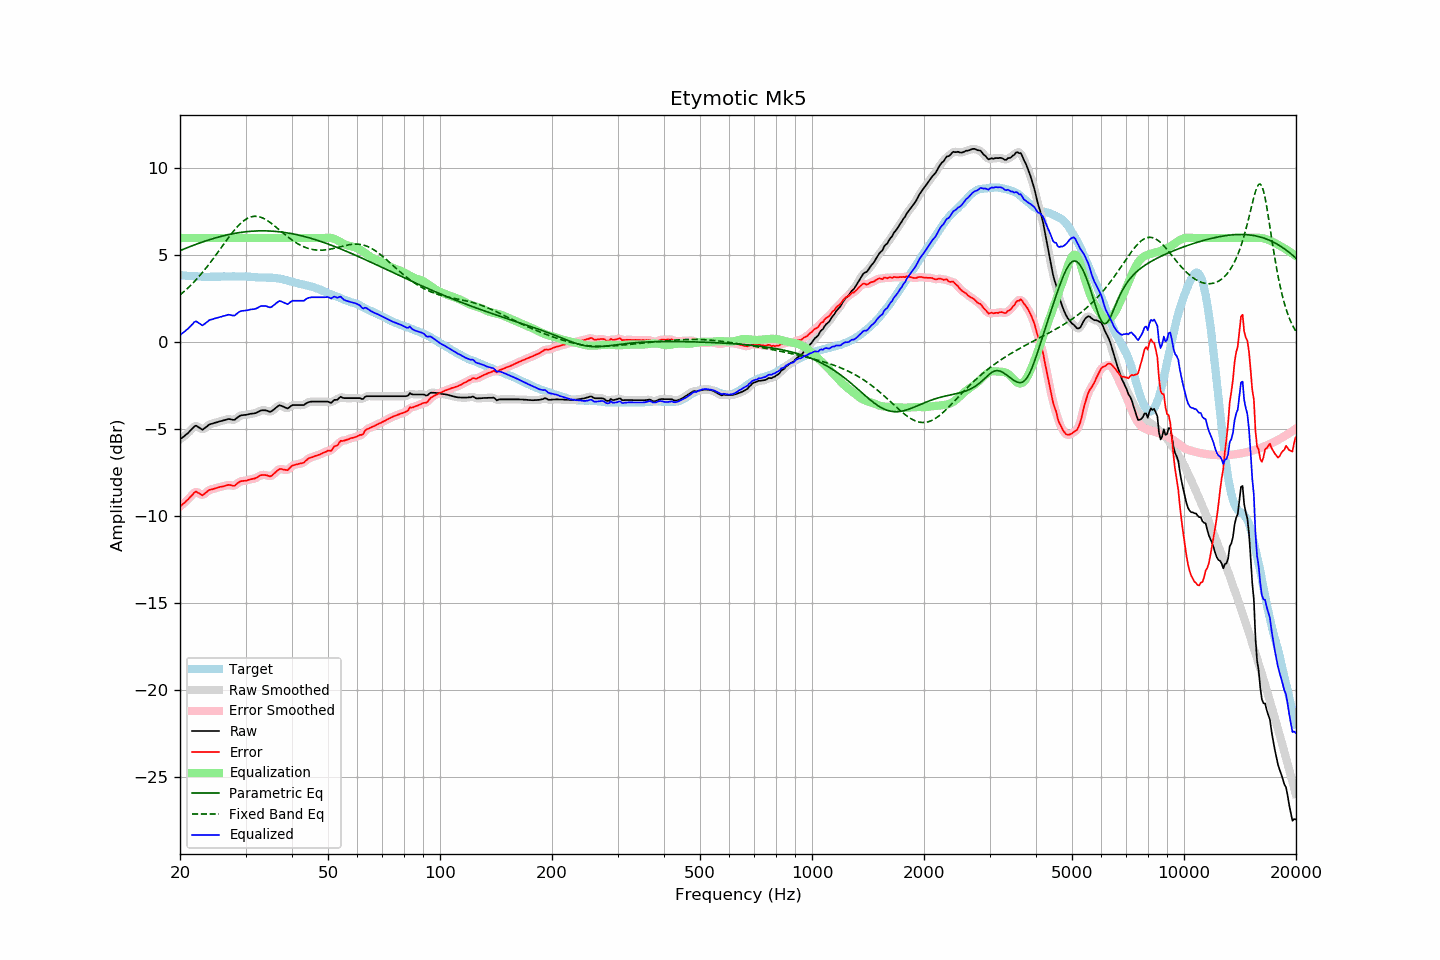

The table this chart was drawn from, first rows:
frequency, raw, error, smoothed, error_smoothed, equalization, parametric_eq, fixed_band_eq, equalized_raw, equalized_smoothed, target
20.00, -5.58, -9.45, -5.58, -9.44, 6.00, 5.27, 2.72, 0.42, 0.42, 3.87
20.20, -5.51, -9.37, -5.51, -9.37, 6.00, 5.31, 2.80, 0.49, 0.49, 3.85
20.40, -5.44, -9.29, -5.44, -9.29, 6.00, 5.35, 2.88, 0.56, 0.56, 3.84
20.61, -5.37, -9.22, -5.37, -9.21, 6.00, 5.39, 2.96, 0.63, 0.63, 3.84
20.81, -5.29, -9.11, -5.30, -9.12, 6.00, 5.42, 3.04, 0.71, 0.70, 3.82
21.02, -5.22, -9.05, -5.21, -9.03, 6.00, 5.46, 3.13, 0.78, 0.79, 3.82
21.23, -5.12, -8.93, -5.12, -8.94, 6.00, 5.50, 3.22, 0.88, 0.88, 3.81
21.44, -5.02, -8.84, -5.02, -8.84, 6.00, 5.53, 3.31, 0.98, 0.98, 3.82
21.66, -4.93, -8.75, -4.92, -8.73, 6.00, 5.57, 3.40, 1.07, 1.08, 3.81
21.87, -4.83, -8.63, -4.84, -8.65, 6.00, 5.60, 3.50, 1.17, 1.16, 3.80
22.09, -4.79, -8.58, -4.82, -8.61, 6.00, 5.64, 3.60, 1.21, 1.18, 3.79
22.31, -4.85, -8.64, -4.84, -8.63, 6.00, 5.67, 3.70, 1.15, 1.16, 3.79
22.54, -4.91, -8.69, -4.91, -8.70, 6.00, 5.70, 3.80, 1.09, 1.09, 3.78
22.76, -4.97, -8.75, -4.98, -8.75, 6.00, 5.74, 3.91, 1.03, 1.02, 3.78
22.99, -5.03, -8.80, -4.99, -8.76, 6.00, 5.77, 4.02, 0.97, 1.01, 3.77
23.22, -4.96, -8.72, -4.97, -8.73, 6.00, 5.80, 4.13, 1.04, 1.03, 3.76
23.45, -4.89, -8.66, -4.90, -8.66, 6.00, 5.83, 4.25, 1.11, 1.10, 3.77
23.69, -4.82, -8.58, -4.82, -8.57, 6.00, 5.86, 4.36, 1.18, 1.18, 3.76
23.92, -4.74, -8.50, -4.75, -8.52, 6.00, 5.89, 4.48, 1.26, 1.25, 3.76
24.16, -4.70, -8.47, -4.71, -8.47, 6.00, 5.92, 4.60, 1.30, 1.29, 3.77
24.40, -4.68, -8.46, -4.67, -8.44, 6.00, 5.95, 4.72, 1.32, 1.33, 3.78
24.65, -4.65, -8.43, -4.65, -8.43, 6.00, 5.98, 4.85, 1.35, 1.35, 3.78
24.89, -4.62, -8.40, -4.63, -8.40, 6.00, 6.00, 4.97, 1.38, 1.37, 3.77
25.14, -4.60, -8.37, -4.60, -8.37, 6.00, 6.03, 5.10, 1.40, 1.40, 3.77
25.39, -4.57, -8.34, -4.57, -8.34, 6.00, 6.05, 5.23, 1.43, 1.43, 3.77
25.65, -4.54, -8.31, -4.54, -8.32, 6.00, 6.08, 5.36, 1.46, 1.46, 3.77
25.91, -4.52, -8.30, -4.52, -8.30, 6.00, 6.10, 5.49, 1.48, 1.48, 3.78
26.16, -4.49, -8.28, -4.49, -8.28, 6.00, 6.13, 5.62, 1.51, 1.51, 3.79
26.43, -4.47, -8.26, -4.47, -8.26, 6.00, 6.15, 5.74, 1.53, 1.53, 3.79
26.69, -4.44, -8.23, -4.44, -8.23, 6.00, 6.17, 5.87, 1.56, 1.56, 3.79
26.96, -4.41, -8.20, -4.42, -8.21, 6.00, 6.19, 6.00, 1.59, 1.58, 3.79
27.23, -4.42, -8.21, -4.42, -8.21, 6.00, 6.21, 6.12, 1.58, 1.58, 3.79
27.50, -4.44, -8.23, -4.45, -8.24, 6.00, 6.23, 6.24, 1.56, 1.55, 3.78
27.77, -4.46, -8.26, -4.46, -8.25, 6.00, 6.25, 6.36, 1.54, 1.54, 3.79
28.05, -4.46, -8.25, -4.44, -8.23, 6.00, 6.26, 6.47, 1.54, 1.56, 3.79
28.33, -4.38, -8.16, -4.39, -8.17, 6.00, 6.28, 6.58, 1.62, 1.61, 3.78
28.62, -4.31, -8.09, -4.31, -8.10, 6.00, 6.30, 6.68, 1.69, 1.69, 3.78
28.90, -4.24, -8.03, -4.25, -8.03, 6.00, 6.31, 6.77, 1.76, 1.75, 3.79
29.19, -4.20, -7.99, -4.21, -7.99, 6.00, 6.32, 6.86, 1.80, 1.79, 3.79
29.48, -4.19, -7.98, -4.19, -7.98, 6.00, 6.34, 6.94, 1.81, 1.81, 3.79
29.78, -4.18, -7.97, -4.18, -7.97, 6.00, 6.35, 7.01, 1.82, 1.82, 3.78
30.08, -4.17, -7.96, -4.17, -7.95, 6.00, 6.36, 7.08, 1.83, 1.83, 3.79
30.38, -4.15, -7.93, -4.15, -7.93, 6.00, 6.37, 7.13, 1.85, 1.85, 3.78
30.68, -4.13, -7.90, -4.13, -7.91, 6.00, 6.38, 7.17, 1.87, 1.87, 3.77
30.99, -4.11, -7.88, -4.12, -7.88, 6.00, 6.38, 7.21, 1.89, 1.88, 3.77
31.30, -4.10, -7.86, -4.10, -7.86, 6.00, 6.39, 7.23, 1.90, 1.90, 3.76
31.61, -4.09, -7.85, -4.09, -7.84, 6.00, 6.40, 7.24, 1.91, 1.91, 3.75
31.93, -4.07, -7.81, -4.07, -7.81, 6.00, 6.40, 7.25, 1.93, 1.93, 3.74
32.24, -4.03, -7.77, -4.03, -7.76, 6.00, 6.40, 7.24, 1.97, 1.97, 3.74
32.57, -3.98, -7.71, -3.98, -7.71, 6.00, 6.41, 7.22, 2.02, 2.02, 3.73
32.89, -3.93, -7.66, -3.94, -7.66, 6.00, 6.41, 7.20, 2.07, 2.06, 3.72
33.22, -3.91, -7.63, -3.91, -7.64, 6.00, 6.41, 7.17, 2.09, 2.09, 3.72
33.55, -3.91, -7.63, -3.90, -7.63, 6.00, 6.41, 7.12, 2.09, 2.10, 3.72
33.89, -3.91, -7.64, -3.92, -7.64, 6.00, 6.41, 7.08, 2.09, 2.08, 3.73
34.23, -3.93, -7.65, -3.94, -7.66, 6.00, 6.41, 7.02, 2.07, 2.06, 3.71
34.57, -3.97, -7.68, -3.97, -7.69, 6.00, 6.40, 6.96, 2.03, 2.03, 3.71
34.92, -4.00, -7.71, -3.98, -7.69, 6.00, 6.40, 6.90, 2.00, 2.02, 3.71
35.27, -3.96, -7.68, -3.96, -7.67, 6.00, 6.39, 6.83, 2.04, 2.04, 3.72
35.62, -3.89, -7.60, -3.90, -7.61, 6.00, 6.39, 6.76, 2.11, 2.10, 3.70
35.97, -3.82, -7.52, -3.82, -7.52, 6.00, 6.38, 6.68, 2.18, 2.18, 3.70
... 635 more rows
